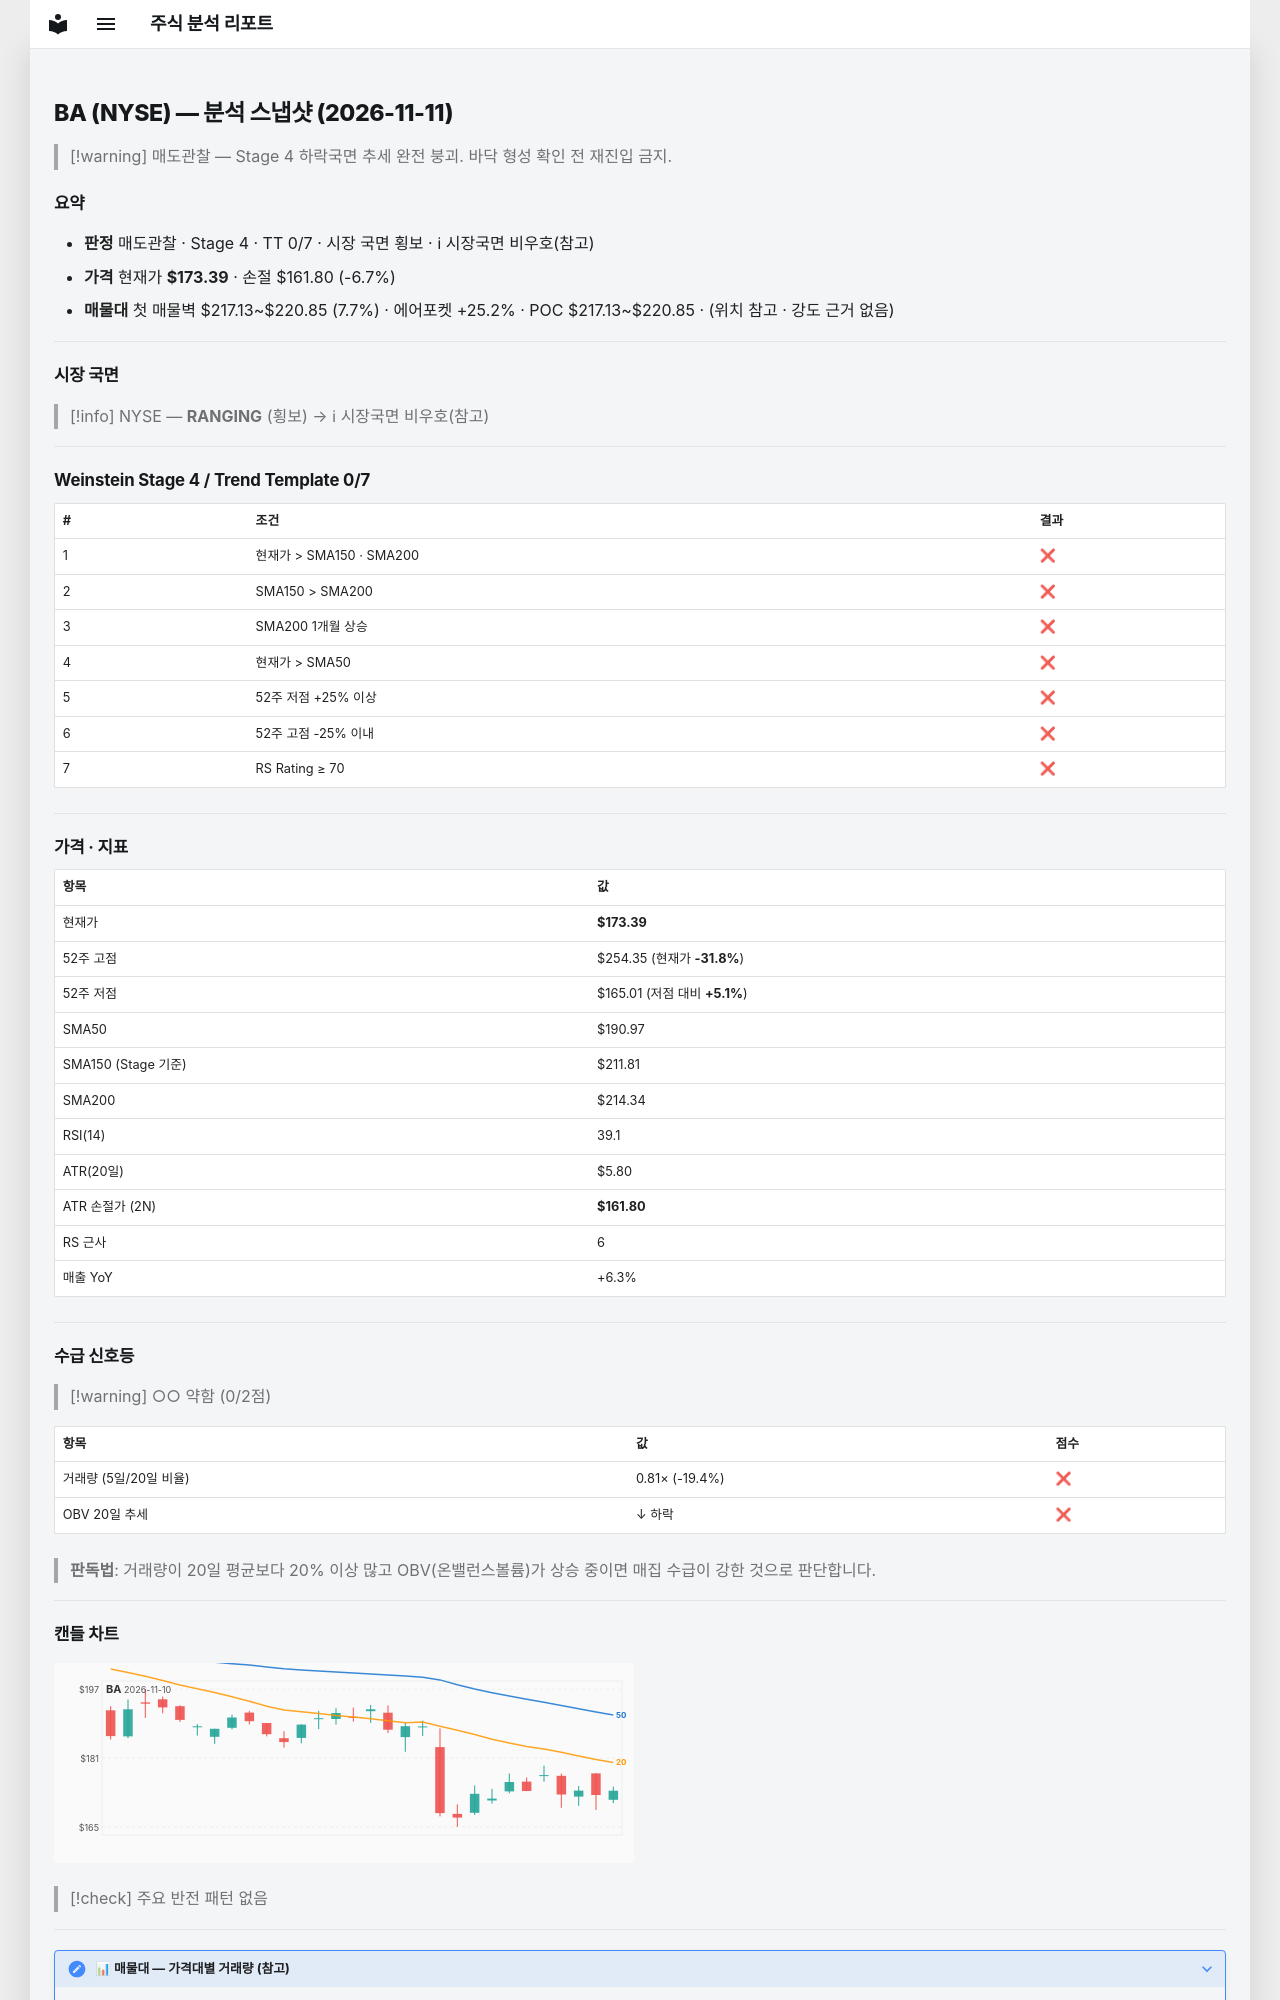

repository: soloandco/stock-reports · page: snapshots/BA-2026-11-11/index.html · generator: mkdocs

---
type: analysis-snapshot
title: BA 분석 스냅샷
ticker: BA
market: NYSE
created: 2026-11-11
updated: 2026-11-11
bar-date: 2026-11-10
verdict: 매도관찰
real-rr: 5.84
sma50-gap-pct: -9.2
weekly-position: 저항대아래
weekly-overhead-price: 241.09
weekly-overhead-pct: 39.0
stage: 4
trend-template-score: 0
tt-max: 7
ma-set: sma-50-150-200
price: 173.38999938964844
stop-price: 161.79609511701761
market-regime: RANGING
supply-demand-score: 0/2
supply-demand-label: 약함
status: tracking
tags:
  - stock-agent
  - watchlist
  - BA
  - analysis
related:
  - "[[analysis-template]]"
---

# BA (NYSE) — 분석 스냅샷 (2026-11-11)

> [!warning] 매도관찰 — Stage 4 하락국면
> 추세 완전 붕괴. 바닥 형성 확인 전 재진입 금지.

## 요약

- **판정** 매도관찰 · Stage 4 · TT 0/7 · 시장 국면 횡보 · ℹ 시장국면 비우호(참고)
- **가격** 현재가 **$173.39** · 손절 $161.80 (-6.7%)
- **매물대** 첫 매물벽 $217.13~$220.85 (7.7%) · 에어포켓 +25.2% · POC $217.13~$220.85 · (위치 참고 · 강도 근거 없음)

---

## 시장 국면

> [!info] NYSE — **RANGING** (횡보) → ℹ 시장국면 비우호(참고)

---

## Weinstein Stage 4 / Trend Template 0/7

| # | 조건 | 결과 |
|---|------|------|
| 1 | 현재가 > SMA150 · SMA200 | ❌ |
| 2 | SMA150 > SMA200 | ❌ |
| 3 | SMA200 1개월 상승 | ❌ |
| 4 | 현재가 > SMA50 | ❌ |
| 5 | 52주 저점 +25% 이상 | ❌ |
| 6 | 52주 고점 -25% 이내 | ❌ |
| 7 | RS Rating ≥ 70 | ❌ |

---

## 가격 · 지표

| 항목 | 값 |
|------|---|
| 현재가 | **$173.39** |
| 52주 고점 | $254.35 (현재가 **-31.8%**) |
| 52주 저점 | $165.01 (저점 대비 **+5.1%**) |
| SMA50 | $190.97 |
| SMA150 (Stage 기준) | $211.81 |
| SMA200 | $214.34 |
| RSI(14) | 39.1 |
| ATR(20일) | $5.80 |
| ATR 손절가 (2N) | **$161.80** |
| RS 근사 | 6 |
| 매출 YoY | +6.3% |

---
## 수급 신호등

> [!warning] ○○ 약함 (0/2점)

| 항목 | 값 | 점수 |
|------|------|------|
| 거래량 (5일/20일 비율) | 0.81× (-19.4%) | ❌ |
| OBV 20일 추세 | ↓ 하락 | ❌ |

> **판독법**: 거래량이 20일 평균보다 20% 이상 많고 OBV(온밸런스볼륨)가 상승 중이면 매집 수급이 강한 것으로 판단합니다.

---
